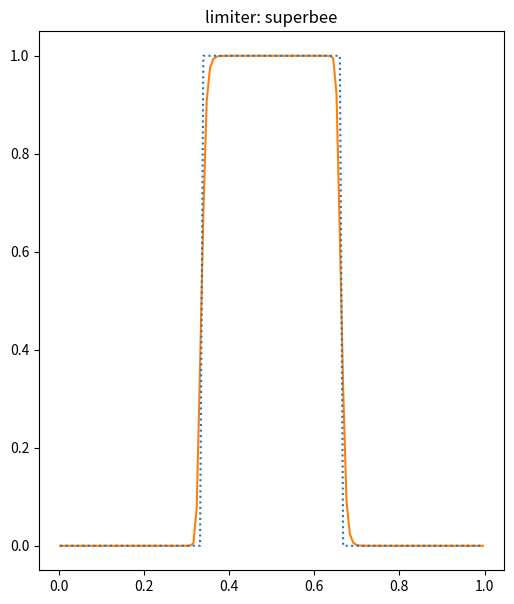

Source code (Python):
# 2nd-order accurate finite-volume implementation of linear advection with
# piecewise linear slope reconstruction
#
# We are solving a_t + u a_x = 0
#
# [redacted]

import numpy as np
import matplotlib.pyplot as plt

class FVGrid(object):

    def __init__(self, nx, ng, xmin=0.0, xmax=1.0):

        self.xmin = xmin
        self.xmax = xmax
        self.ng = ng
        self.nx = nx

        # python is zero-based.  Make easy intergers to know where the
        # real data lives
        self.ilo = ng
        self.ihi = ng+nx-1

        # physical coords -- cell-centered, left and right edges
        self.dx = (xmax - xmin)/(nx)
        self.x = xmin + (np.arange(nx+2*ng)-ng+0.5)*self.dx
        self.xl = xmin + (np.arange(nx+2*ng)-ng)*self.dx
        self.xr = xmin + (np.arange(nx+2*ng)-ng+1.0)*self.dx

        # storage for the solution
        self.a = np.zeros((nx+2*ng), dtype=np.float64)

    def period(self, u):
        """ return the period for advection with velocity u """
        return (self.xmax - self.xmin)/u

    def scratch_array(self):
        """ return a scratch array dimensioned for our grid """
        return np.zeros((self.nx+2*self.ng), dtype=np.float64)

    def fill_BCs(self):
        """ fill all single ghostcell with periodic boundary conditions """

        # left boundary
        for n in range(self.ng):
            self.a[self.ilo-1-n] = self.a[self.ihi-n]

        # right boundary
        for n in range(self.ng):
            self.a[self.ihi+1+n] = self.a[self.ilo+n]

    def init_cond(self, type="tophat"):

        if type == "tophat":
            self.a[np.logical_and(self.x >= 0.333, self.x <= 0.666)] = 1.0
        elif type == "sine":
            self.a[:] = np.sin(2.0*np.pi*self.x/(self.xmax-self.xmin))
        elif type == "gaussian":
            self.a[:] = 1.0 + np.exp(-60.0*(self.x - 0.5)**2)

        self.ainit = self.a.copy()

    def norm(self, e):
        """ return the norm of quantity e which lives on the grid """
        if not len(e) == (2*self.ng + self.nx):
            return None

        return np.sqrt(self.dx*np.sum(e[self.ilo:self.ihi+1]**2))



#-----------------------------------------------------------------------------
# advection-specific routines

def timestep(g, C, u):
    return C*g.dx/np.abs(u)


def states(g, dt, u, slope_type):
    """ compute the left and right interface states """

    # compute the piecewise linear slopes
    slope = g.scratch_array()

    if slope_type == "godunov":

        # piecewise constant = 0 slopes
        slope[:] = 0.0

    elif slope_type == "centered":

        # unlimited centered difference slopes
        for i in range(g.ilo-1, g.ihi+2):
            slope[i] = 0.5*(g.a[i+1] - g.a[i-1])/g.dx

    elif slope_type == "minmod":

        # minmod limited slope
        for i in range(g.ilo-1, g.ihi+2):
            slope[i] = minmod( (g.a[i] - g.a[i-1])/g.dx,
                               (g.a[i+1] - g.a[i])/g.dx )

    elif slope_type == "MC":

        # MC limiter
        for i in range(g.ilo-1, g.ihi+2):
            slope[i] = minmod(minmod( 2.0*(g.a[i] - g.a[i-1])/g.dx,
                                      2.0*(g.a[i+1] - g.a[i])/g.dx ),
                              0.5*(g.a[i+1] - g.a[i-1])/g.dx)

    elif slope_type == "superbee":

        # superbee limiter
        for i in range(g.ilo-1, g.ihi+2):
            A = minmod( (g.a[i+1] - g.a[i])/g.dx,
                        2.0*(g.a[i] - g.a[i-1])/g.dx )

            B = minmod( (g.a[i] - g.a[i-1])/g.dx,
                        2.0*(g.a[i+1] - g.a[i])/g.dx )

            slope[i] = maxmod(A, B)


    # loop over all the interfaces.  Here, i refers to the left
    # interface of the zone.  Note that thre are 1 more interfaces
    # than zones
    al = g.scratch_array()
    ar = g.scratch_array()

    for i in range(g.ilo, g.ihi+2):

        # left state on the current interface comes from zone i-1
        al[i] = g.a[i-1] + 0.5*g.dx*(1.0 - u*dt/g.dx)*slope[i-1]

        # right state on the current interface comes from zone i
        ar[i] = g.a[i] - 0.5*g.dx*(1.0 + u*dt/g.dx)*slope[i]

    return al, ar


def riemann(u, al, ar):
    """ Riemann problem for advection -- this is simply upwinding,
        but we return the flux """

    if u > 0.0:
        return u*al
    else:
        return u*ar


def update(g, dt, flux):
    """ conservative update """

    anew = g.scratch_array()

    anew[g.ilo:g.ihi+1] = g.a[g.ilo:g.ihi+1] + \
        dt/g.dx * (flux[g.ilo:g.ihi+1] - flux[g.ilo+1:g.ihi+2])

    return anew


def evolve(nx, C, u, num_periods, init_cond_name, slope_type="centered"):

    ng = 2

    # create the grid
    g = FVGrid(nx, ng)

    t = 0.0
    tmax = num_periods*g.period(u)

    # initialize the data
    g.init_cond(init_cond_name)


    # main evolution loop
    while t < tmax:

        # fill the boundary conditions
        g.fill_BCs()

        # get the timestep
        dt = timestep(g, C, u)

        if t + dt > tmax:
            dt = tmax - t

        # get the interface states
        al, ar = states(g, dt, u, slope_type)

        # solve the Riemann problem at all interfaces
        flux = riemann(u, al, ar)

        # do the conservative update
        anew = update(g, dt, flux)

        g.a[:] = anew[:]

        t += dt

    return g


def minmod(a, b):
    if abs(a) < abs(b) and a*b > 0.0:
        return a
    elif abs(b) < abs(a) and a*b > 0.0:
        return b
    else:
        return 0.0

def maxmod(a, b):
    if abs(a) > abs(b) and a*b > 0.0:
        return a
    elif abs(b) > abs(a) and a*b > 0.0:
        return b
    else:
        return 0.0



#-----------------------------------------------------------------------------
# tophat

u = 1.0
nx = 64
C = 0.8

g = evolve(nx, C, u, 5, "tophat")

plt.plot(g.x[g.ilo:g.ihi+1], g.a[g.ilo:g.ihi+1], color="C1")
plt.plot(g.x[g.ilo:g.ihi+1], g.ainit[g.ilo:g.ihi+1], ls=":", color="C0")

plt.savefig("fv-advect-tophat.png")


#-----------------------------------------------------------------------------
# gaussian

u = 1.0
nx = 64
C = 0.8

g = evolve(nx, C, u, 5, "gaussian")

plt.clf()

plt.plot(g.x[g.ilo:g.ihi+1], g.a[g.ilo:g.ihi+1], color="C1")
plt.plot(g.x[g.ilo:g.ihi+1], g.ainit[g.ilo:g.ihi+1], ls=":", color="C0")

plt.savefig("fv-advect-gaussian.png")



#-----------------------------------------------------------------------------
# convergence test
problem = "gaussian"
N = [32, 64, 128, 256]
u = 1.0
C = 0.8

err = []

for nx in N:
    g = evolve(nx, C, u, 5, problem)

    err.append(g.norm(g.a - g.ainit))
    print(g.dx, nx, err[-1])

plt.clf()

N = np.array(N, dtype=np.float64)
err = np.array(err)

plt.scatter(N, err, color="C1")
plt.plot(N, err[len(N)-1]*(N[len(N)-1]/N)**2, color="C0", label="2nd order convergence")

ax = plt.gca()
ax.set_xscale('log')
ax.set_yscale('log')

plt.xlabel("N")
plt.ylabel("absolute error")

plt.legend(frameon=False, fontsize="small")

plt.savefig("plm-converge.png")


#-----------------------------------------------------------------------------
# gaussian -- different limiters

u = 1.0
nx = 128
C = 0.8

limiters = ["godunov", "centered", "minmod", "MC", "superbee"]

for l in limiters:
    g = evolve(nx, C, u, 5, "gaussian", slope_type=l)

    plt.clf()

    plt.plot(g.x[g.ilo:g.ihi+1], g.a[g.ilo:g.ihi+1], color="C1")
    plt.plot(g.x[g.ilo:g.ihi+1], g.ainit[g.ilo:g.ihi+1], ls=":", color="C0")

    plt.title("limiter: {}".format(l))

    f = plt.gcf()
    f.set_size_inches(6.0,7.0)

    plt.savefig("fv-gaussian-{}.png".format(l), bbox_inches="tight")


#-----------------------------------------------------------------------------
# tophat -- different limiters

u = 1.0
nx = 128
C = 0.8

for l in limiters:
    g = evolve(nx, C, u, 5, "tophat", slope_type=l)

    plt.clf()

    plt.plot(g.x[g.ilo:g.ihi+1], g.a[g.ilo:g.ihi+1], color="C1")
    plt.plot(g.x[g.ilo:g.ihi+1], g.ainit[g.ilo:g.ihi+1], ls=":", color="C0")

    plt.title("limiter: {}".format(l))

    f = plt.gcf()
    f.set_size_inches(6.0,7.0)

    plt.savefig("fv-tophat-{}.png".format(l), bbox_inches="tight")
